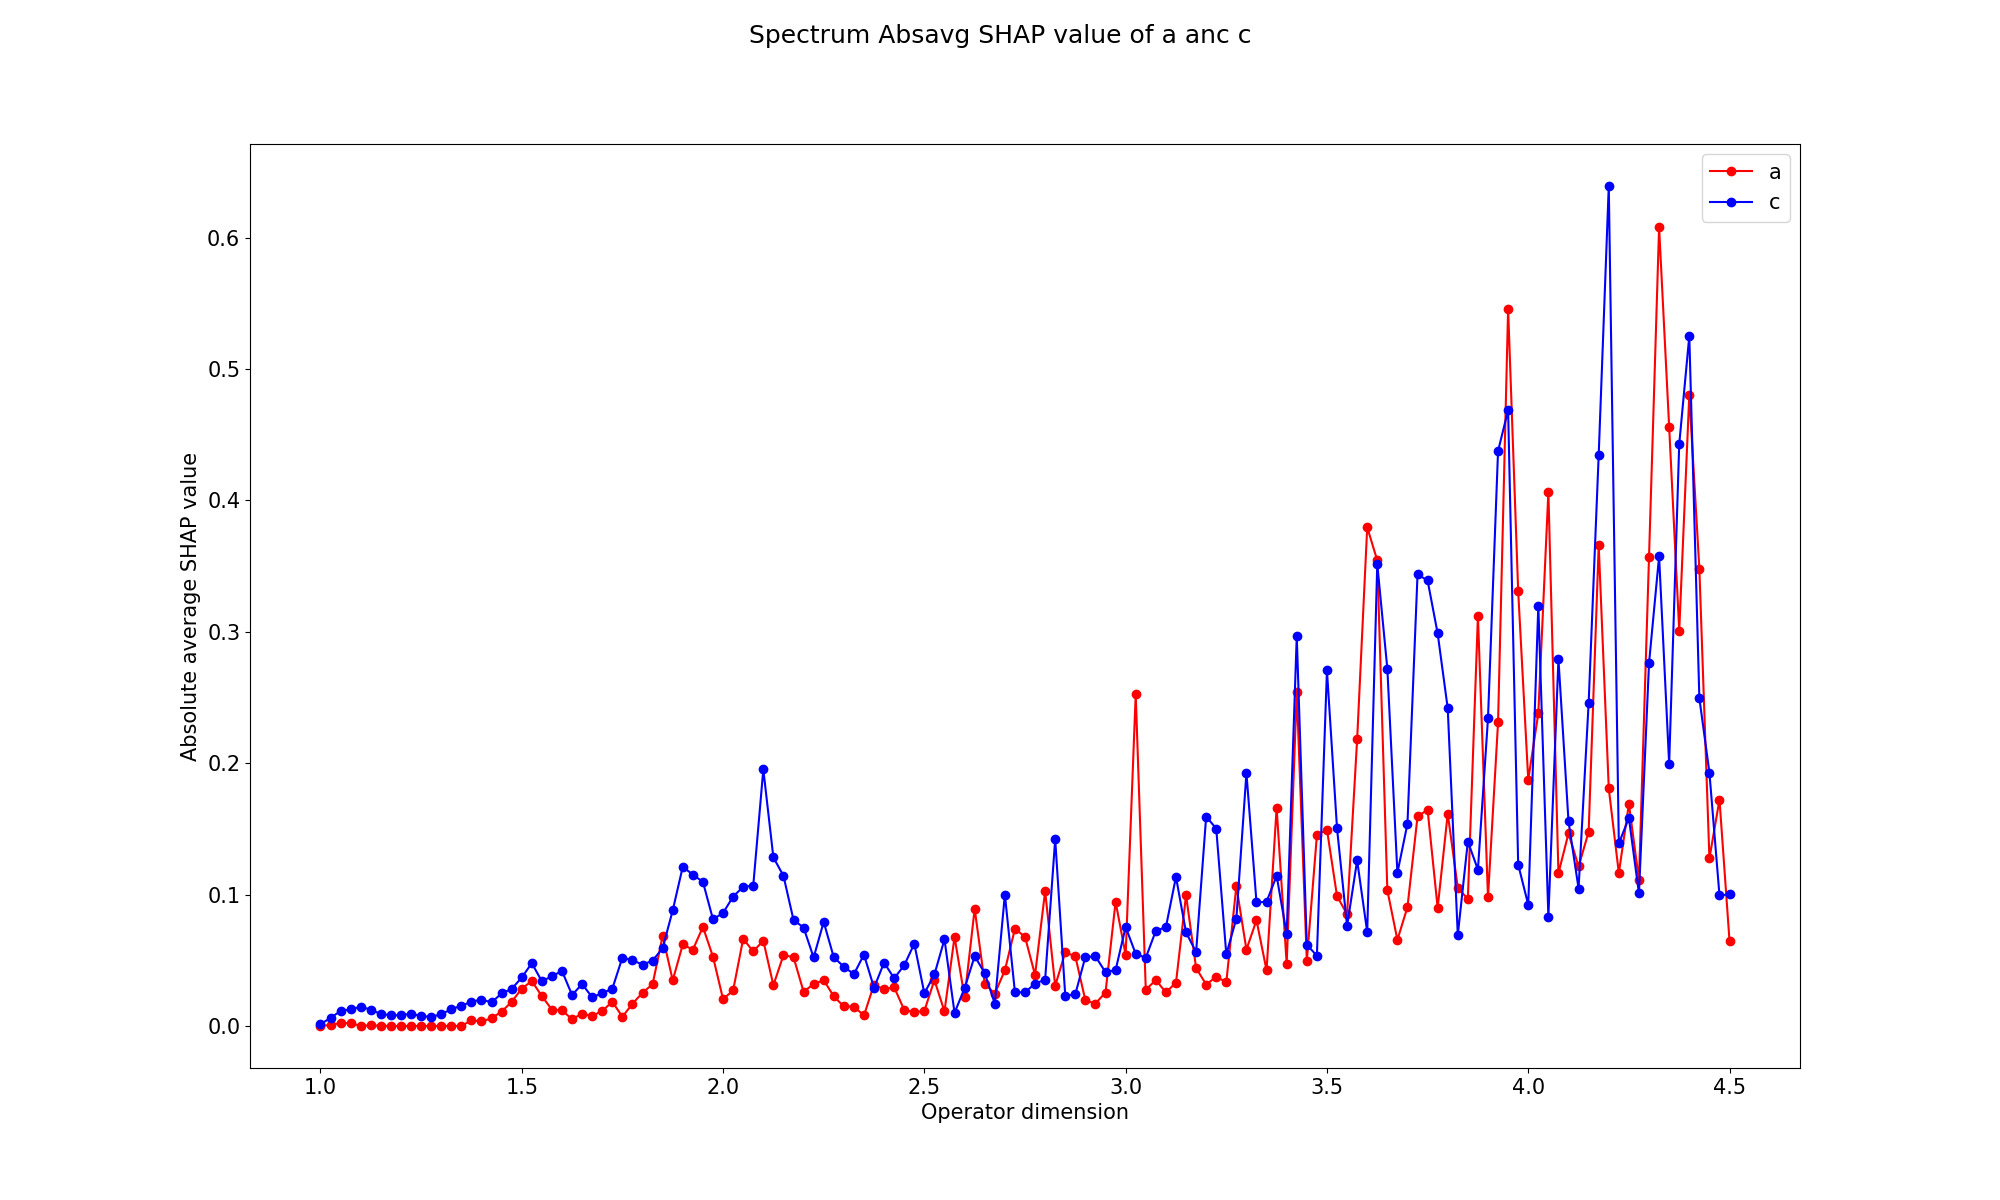

Source data for this figure (header and first rows):
Charge, 1.0, 1.025, 1.05, 1.075, 1.1, 1.125, 1.15, 1.175, 1.2, 1.225, 1.25, 1.275, 1.3, 1.325, 1.35, 1.375, 1.4, 1.425, 1.45, 1.475, 1.5, 1.525, 1.55
a, 6.142676814553805e-05, 0.0007951, 0.002371, 0.002085, 0.0001687, 0.0004221, 0.0002133, 2.6922253029099383e-05, 3.2319802240892464e-05, 2.5286921705548945e-05, 5.026646567561518e-05, 3.694157153769798e-05, 3.252047607628782e-05, 3.4244889903594404e-05, 8.892010766489631e-05, 0.004341, 0.003451, 0.005929, 0.01096, 0.01843, 0.02846, 0.03423, 0.02273
c, 0.001352, 0.006185, 0.01144, 0.01267, 0.0147, 0.01247, 0.009064, 0.008321, 0.008174, 0.009382, 0.007672, 0.006902, 0.008993, 0.01283, 0.01545, 0.01851, 0.02013, 0.01797, 0.02487, 0.02827, 0.03694, 0.04785, 0.03401
a - c, -0.00129, -0.00539, -0.009073, -0.01058, -0.01453, -0.01205, -0.00885, -0.008294, -0.008141, -0.009357, -0.007621, -0.006865, -0.00896, -0.0128, -0.01536, -0.01417, -0.01668, -0.01204, -0.01391, -0.009832, -0.008476, -0.01362, -0.01128
